Run: headless pygame with SDL's dummy video driver; simulated clock (each Clock.tick advances the game by its frame time, no real sleeping); random seed 0; keys injected as events and as key.get_pressed() state; no mouse input.
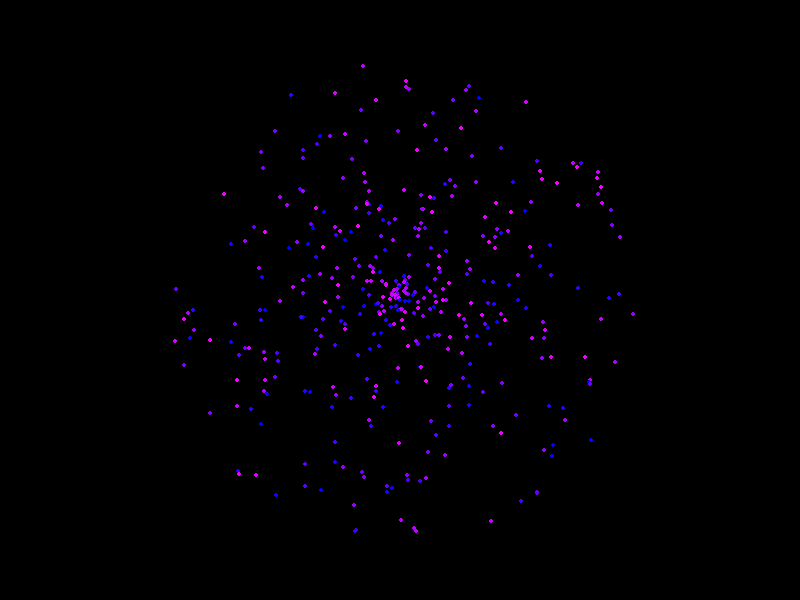
Frame 1 of 4 · flips 1–60 · no input
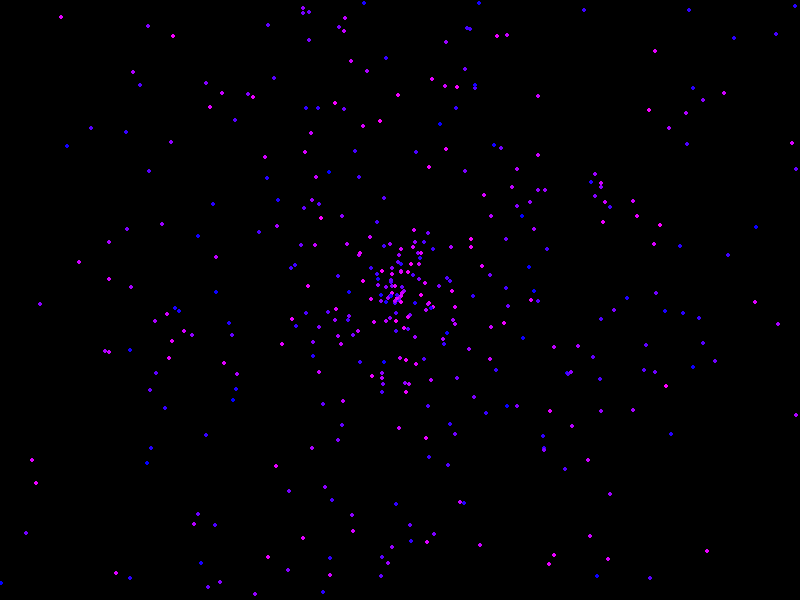
Frame 2 of 4 · flips 61–180 · tapped SPACE, RETURN · held RIGHT (→), D
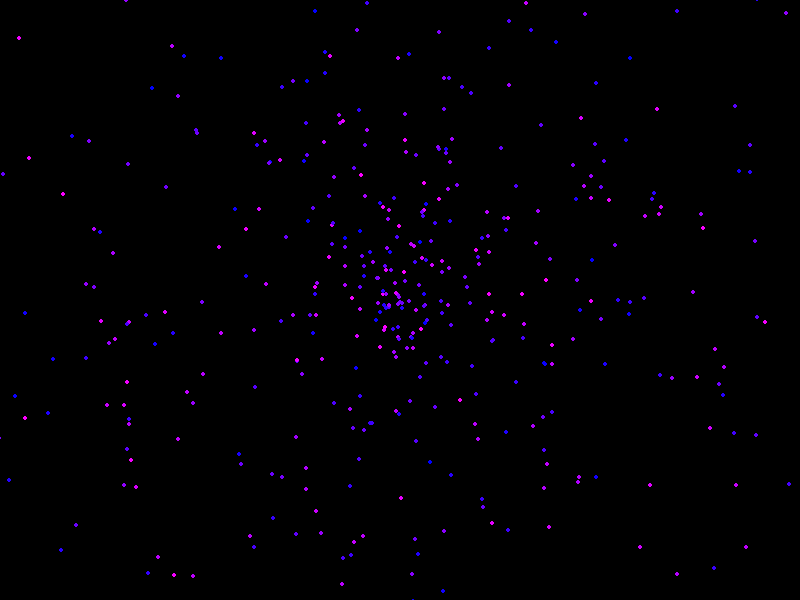
Frame 3 of 4 · flips 181–300 · held DOWN (↓), S
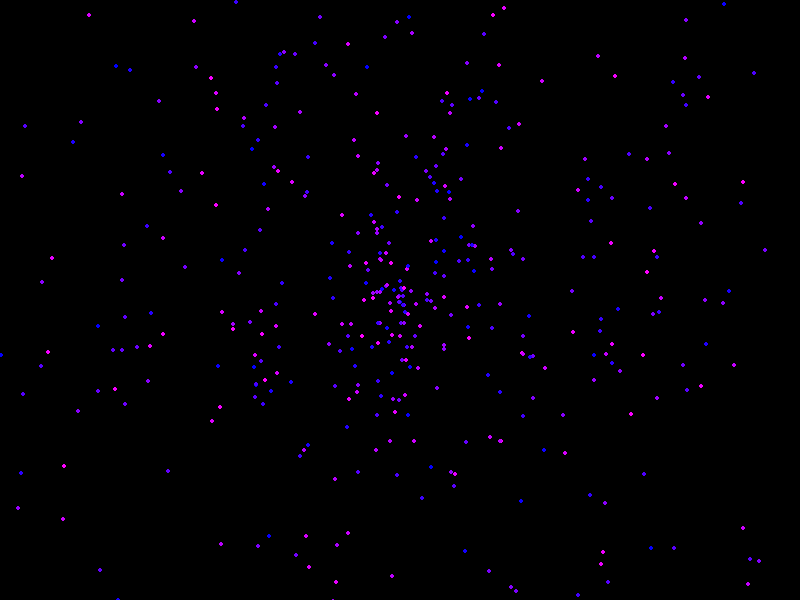
Frame 4 of 4 · flips 301–420 · held LEFT (←), A, UP (↑), W

The pygame program that drew these frames:

import pygame,random,math
pygame.init();s=pygame.display.set_mode((800,600))
p=[ [400,300,random.random()*6.28,random.random()*4] for _ in range(400)]
while 1:
    for e in pygame.event.get():
        if e.type==pygame.QUIT:exit()
    s.fill((0,0,0))
    for i in p:
        i[0]+=math.cos(i[2])*i[3];i[1]+=math.sin(i[2])*i[3]
        pygame.draw.circle(s,(random.randint(0,255),0,255),(int(i[0]),int(i[1])),2)
        if not (0<i[0]<800 and 0<i[1]<600): i[0],i[1]=400,300
    pygame.display.flip()
